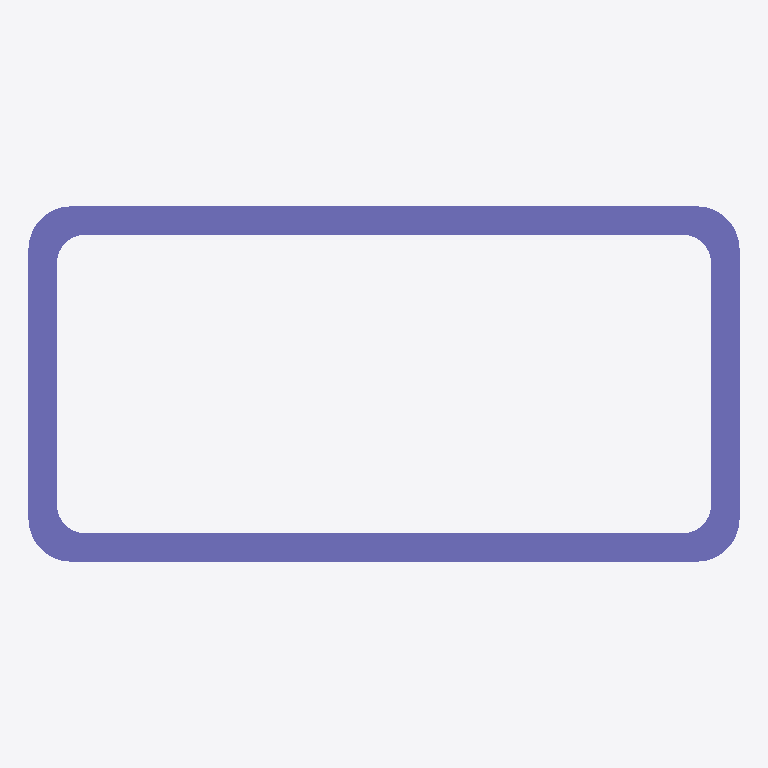
Plan cut of the same IFC building model at storey 'Level 0' (level 0.00 m, cut at 1.40 m), seen from above with north up, elements coloured by IFC class: 1 column (violet). Cut surfaces are drawn darker.
Extent 0.2 m × 0.1 m × 3.0 m (x, y, z). Storeys (1): Level 0 at 0.00 m. Elements (1): 1 IfcColumn.

HEADER;
FILE_DESCRIPTION(('synthetic: an IfcRectangleHollowProfileDef steel column'),'2;1');
FILE_NAME('rect_hollow','2026-01-01T00:00:00',(''),(''),'hand-written','bimble golden','');
FILE_SCHEMA(('IFC4'));
ENDSEC;
DATA;
#7=IFCPROJECT('2T2cRHollow00000000001',$,'rect_hollow project',$,$,$,$,(#6),#3);
#9=IFCSITE('2T2cRHollow00000000002',$,'Site',$,$,#8,$,$,.ELEMENT.,$,$,$,$,$);
#10=IFCBUILDING('2T2cRHollow00000000003',$,'Building',$,$,#8,$,$,.ELEMENT.,$,$,$);
#14=IFCBUILDINGSTOREY('2T2cRHollow00000000004',$,'Level 0',$,$,#13,$,$,.ELEMENT.,0.0);
#37=IFCCOLUMN('2T2cRHollow00000000010',$,'RHS 200x100x8',$,$,#36,#33,$,.COLUMN.);
ENDSEC;
